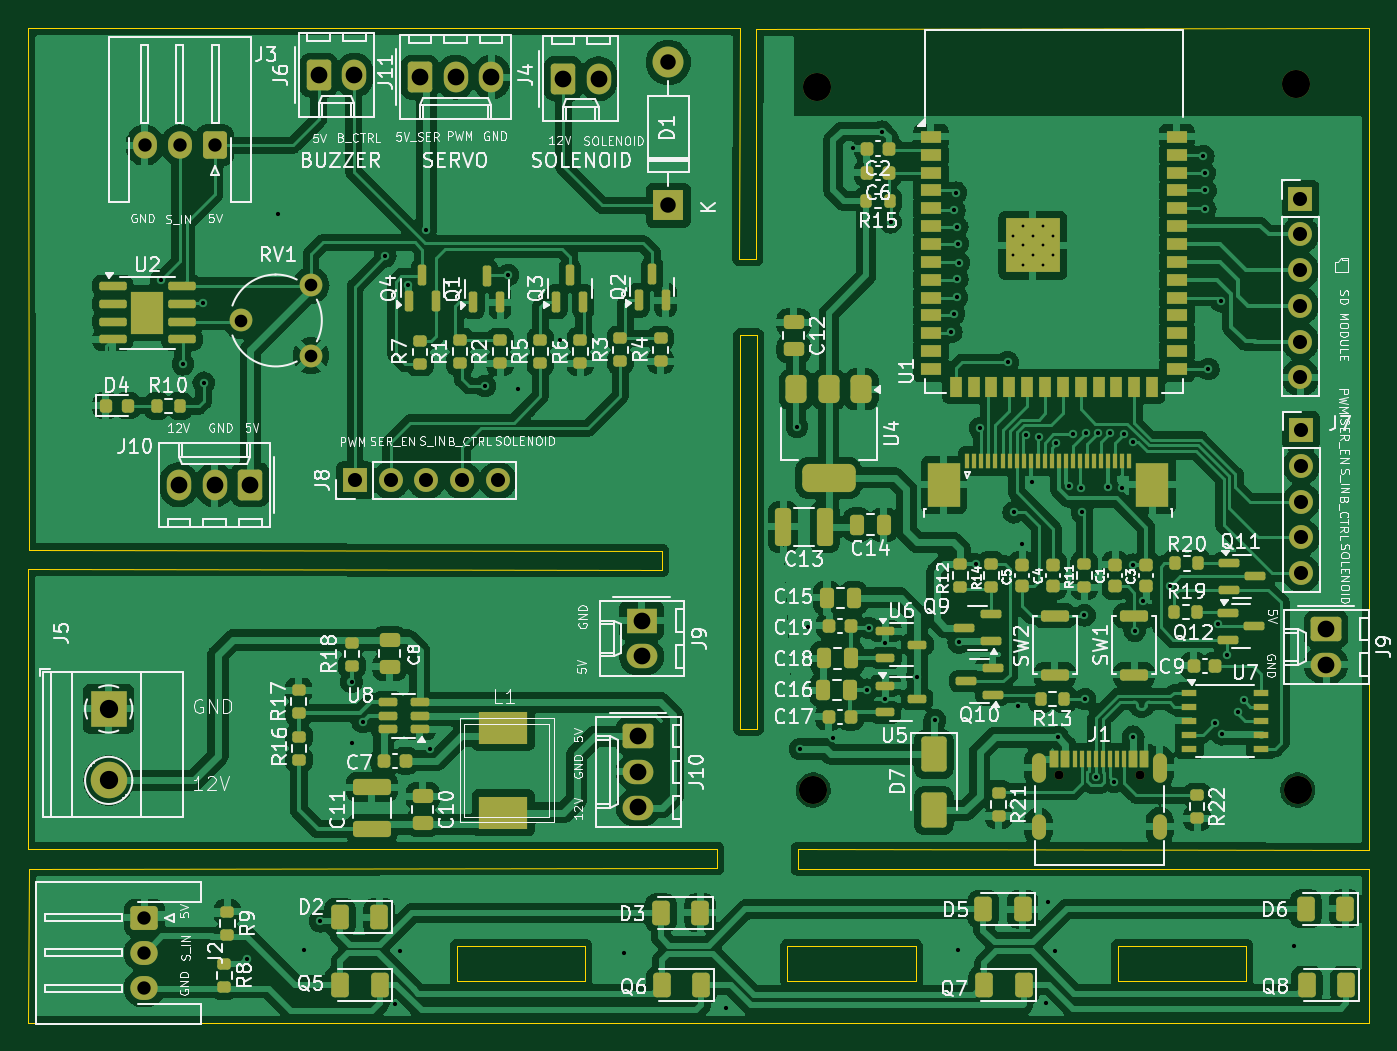
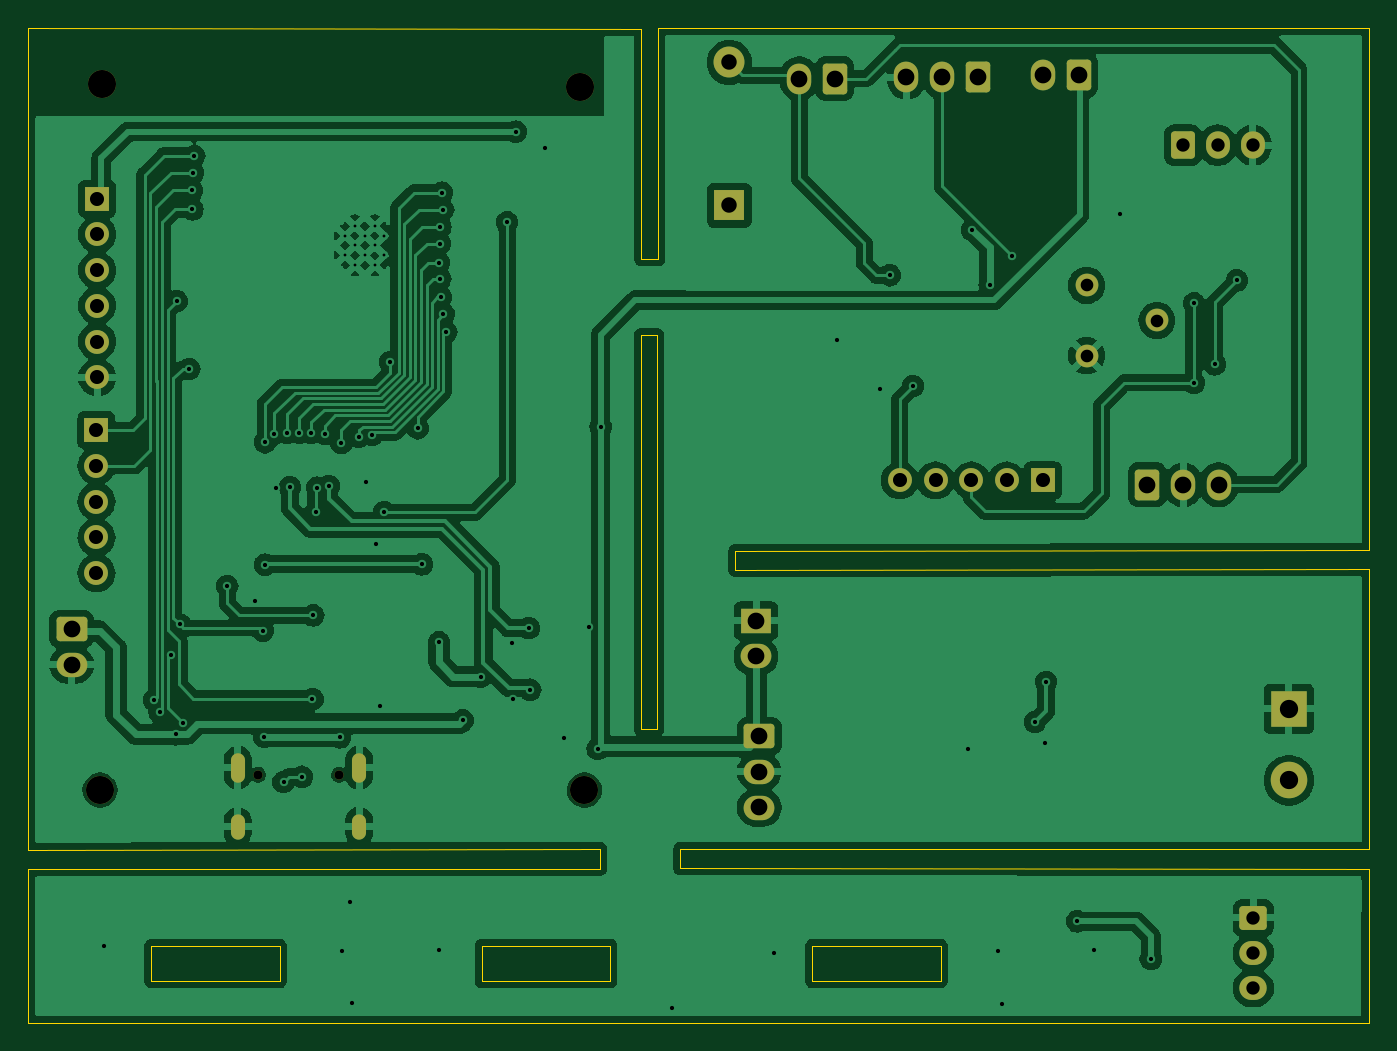
Circuit board: 11 layer files. Board 95.4 x 70.8 mm.
- bottom_copper: ES32_SmartBox-B_Cu.gbr (184579 bytes)
- bottom_mask: ES32_SmartBox-B_Mask.gbr (3960 bytes)
- paste: ES32_SmartBox-B_Paste.gbr (456 bytes)
- bottom_silk: ES32_SmartBox-B_Silkscreen.gbr (457 bytes)
- outline: ES32_SmartBox-Edge_Cuts.gbr (1542 bytes)
- top_copper: ES32_SmartBox-F_Cu.gbr (368101 bytes)
- top_mask: ES32_SmartBox-F_Mask.gbr (15266 bytes)
- paste: ES32_SmartBox-F_Paste.gbr (12338 bytes)
- top_silk: ES32_SmartBox-F_Silkscreen.gbr (215022 bytes)
- drill: ES32_SmartBox-NPTH.drl (488 bytes)
- drill: ES32_SmartBox-PTH.drl (3384 bytes)

=== bottom_copper: ES32_SmartBox-B_Cu.gbr (184579 bytes, source omitted) ===
=== bottom_mask: ES32_SmartBox-B_Mask.gbr ===
%TF.GenerationSoftware,KiCad,Pcbnew,8.0.3*%
%TF.CreationDate,2025-03-22T11:48:59+07:00*%
%TF.ProjectId,ES32_SmartBox,45533332-5f53-46d6-9172-74426f782e6b,rev?*%
%TF.SameCoordinates,Original*%
%TF.FileFunction,Soldermask,Bot*%
%TF.FilePolarity,Negative*%
%FSLAX46Y46*%
G04 Gerber Fmt 4.6, Leading zero omitted, Abs format (unit mm)*
G04 Created by KiCad (PCBNEW 8.0.3) date 2025-03-22 11:48:59*
%MOMM*%
%LPD*%
G01*
G04 APERTURE LIST*
G04 Aperture macros list*
%AMRoundRect*
0 Rectangle with rounded corners*
0 $1 Rounding radius*
0 $2 $3 $4 $5 $6 $7 $8 $9 X,Y pos of 4 corners*
0 Add a 4 corners polygon primitive as box body*
4,1,4,$2,$3,$4,$5,$6,$7,$8,$9,$2,$3,0*
0 Add four circle primitives for the rounded corners*
1,1,$1+$1,$2,$3*
1,1,$1+$1,$4,$5*
1,1,$1+$1,$6,$7*
1,1,$1+$1,$8,$9*
0 Add four rect primitives between the rounded corners*
20,1,$1+$1,$2,$3,$4,$5,0*
20,1,$1+$1,$4,$5,$6,$7,0*
20,1,$1+$1,$6,$7,$8,$9,0*
20,1,$1+$1,$8,$9,$2,$3,0*%
G04 Aperture macros list end*
%ADD10RoundRect,0.250000X0.620000X0.845000X-0.620000X0.845000X-0.620000X-0.845000X0.620000X-0.845000X0*%
%ADD11O,1.740000X2.190000*%
%ADD12C,0.650000*%
%ADD13O,1.000000X2.100000*%
%ADD14O,1.000000X1.800000*%
%ADD15R,1.700000X1.700000*%
%ADD16O,1.700000X1.700000*%
%ADD17RoundRect,0.250000X-0.620000X-0.845000X0.620000X-0.845000X0.620000X0.845000X-0.620000X0.845000X0*%
%ADD18RoundRect,0.250000X-0.725000X0.600000X-0.725000X-0.600000X0.725000X-0.600000X0.725000X0.600000X0*%
%ADD19O,1.950000X1.700000*%
%ADD20C,2.000000*%
%ADD21R,2.600000X2.600000*%
%ADD22C,2.600000*%
%ADD23RoundRect,0.250000X-0.845000X0.620000X-0.845000X-0.620000X0.845000X-0.620000X0.845000X0.620000X0*%
%ADD24O,2.190000X1.740000*%
%ADD25R,2.200000X2.200000*%
%ADD26O,2.200000X2.200000*%
%ADD27C,1.620000*%
%ADD28RoundRect,0.250000X0.600000X0.725000X-0.600000X0.725000X-0.600000X-0.725000X0.600000X-0.725000X0*%
%ADD29O,1.700000X1.950000*%
%ADD30R,2.190000X1.740000*%
G04 APERTURE END LIST*
D10*
%TO.C,J10*%
X88420000Y-119370000D03*
D11*
X85880000Y-119370000D03*
X83340000Y-119370000D03*
%TD*%
D12*
%TO.C,J1*%
X145930000Y-140020000D03*
X151710000Y-140020000D03*
D13*
X144500000Y-139500000D03*
D14*
X144500000Y-143700000D03*
D13*
X153140000Y-139500000D03*
D14*
X153140000Y-143700000D03*
%TD*%
D15*
%TO.C,J8*%
X95870000Y-119070000D03*
D16*
X98410000Y-119070000D03*
X100950000Y-119070000D03*
X103490000Y-119070000D03*
X106030000Y-119070000D03*
%TD*%
D17*
%TO.C,J4*%
X110660800Y-90481800D03*
D11*
X113200800Y-90481800D03*
%TD*%
D18*
%TO.C,J2*%
X80886667Y-150190000D03*
D19*
X80886667Y-152690000D03*
X80886667Y-155190000D03*
%TD*%
D15*
%TO.C,J7*%
X163190000Y-115500000D03*
D16*
X163190000Y-118040000D03*
X163190000Y-120580000D03*
X163190000Y-123120000D03*
X163190000Y-125660000D03*
%TD*%
D17*
%TO.C,J11*%
X100482400Y-90373200D03*
D11*
X103022400Y-90373200D03*
X105562400Y-90373200D03*
%TD*%
D20*
%TO.C,REF\u002A\u002A*%
X128470000Y-141100000D03*
%TD*%
D21*
%TO.C,J5*%
X78345000Y-135330000D03*
D22*
X78345000Y-140410000D03*
%TD*%
D23*
%TO.C,J10*%
X116030000Y-137260000D03*
D24*
X116030000Y-139800000D03*
X116030000Y-142340000D03*
%TD*%
D17*
%TO.C,J6*%
X93290000Y-90230000D03*
D11*
X95830000Y-90230000D03*
%TD*%
D23*
%TO.C,J9*%
X164960000Y-129640000D03*
D24*
X164960000Y-132180000D03*
%TD*%
D15*
%TO.C,REF\u002A\u002A*%
X163140000Y-99030000D03*
D16*
X163140000Y-101570000D03*
X163140000Y-104110000D03*
X163140000Y-106650000D03*
X163140000Y-109190000D03*
X163140000Y-111730000D03*
%TD*%
D20*
%TO.C,REF\u002A\u002A*%
X128760000Y-91060000D03*
%TD*%
%TO.C,REF\u002A\u002A*%
X162790000Y-90880000D03*
%TD*%
D25*
%TO.C,D1*%
X118160800Y-99491800D03*
D26*
X118160800Y-89331800D03*
%TD*%
D20*
%TO.C,REF\u002A\u002A*%
X162940000Y-141100000D03*
%TD*%
D27*
%TO.C,RV1*%
X92740000Y-105190000D03*
X87740000Y-107690000D03*
X92740000Y-110190000D03*
%TD*%
D28*
%TO.C,J3*%
X85910000Y-95220000D03*
D29*
X83410000Y-95220000D03*
X80910000Y-95220000D03*
%TD*%
D30*
%TO.C,J9*%
X116260000Y-129050000D03*
D24*
X116260000Y-131590000D03*
%TD*%
M02*

=== paste: ES32_SmartBox-B_Paste.gbr ===
%TF.GenerationSoftware,KiCad,Pcbnew,8.0.3*%
%TF.CreationDate,2025-03-22T11:48:59+07:00*%
%TF.ProjectId,ES32_SmartBox,45533332-5f53-46d6-9172-74426f782e6b,rev?*%
%TF.SameCoordinates,Original*%
%TF.FileFunction,Paste,Bot*%
%TF.FilePolarity,Positive*%
%FSLAX46Y46*%
G04 Gerber Fmt 4.6, Leading zero omitted, Abs format (unit mm)*
G04 Created by KiCad (PCBNEW 8.0.3) date 2025-03-22 11:48:59*
%MOMM*%
%LPD*%
G01*
G04 APERTURE LIST*
G04 APERTURE END LIST*
M02*

=== bottom_silk: ES32_SmartBox-B_Silkscreen.gbr ===
%TF.GenerationSoftware,KiCad,Pcbnew,8.0.3*%
%TF.CreationDate,2025-03-22T11:48:59+07:00*%
%TF.ProjectId,ES32_SmartBox,45533332-5f53-46d6-9172-74426f782e6b,rev?*%
%TF.SameCoordinates,Original*%
%TF.FileFunction,Legend,Bot*%
%TF.FilePolarity,Positive*%
%FSLAX46Y46*%
G04 Gerber Fmt 4.6, Leading zero omitted, Abs format (unit mm)*
G04 Created by KiCad (PCBNEW 8.0.3) date 2025-03-22 11:48:59*
%MOMM*%
%LPD*%
G01*
G04 APERTURE LIST*
G04 APERTURE END LIST*
M02*

=== outline: ES32_SmartBox-Edge_Cuts.gbr ===
%TF.GenerationSoftware,KiCad,Pcbnew,8.0.3*%
%TF.CreationDate,2025-03-22T11:48:59+07:00*%
%TF.ProjectId,ES32_SmartBox,45533332-5f53-46d6-9172-74426f782e6b,rev?*%
%TF.SameCoordinates,Original*%
%TF.FileFunction,Profile,NP*%
%FSLAX46Y46*%
G04 Gerber Fmt 4.6, Leading zero omitted, Abs format (unit mm)*
G04 Created by KiCad (PCBNEW 8.0.3) date 2025-03-22 11:48:59*
%MOMM*%
%LPD*%
G01*
G04 APERTURE LIST*
%TA.AperFunction,Profile*%
%ADD10C,0.050000*%
%TD*%
G04 APERTURE END LIST*
D10*
X150143400Y-152191400D02*
X159283400Y-152191400D01*
X159283400Y-154691400D01*
X150143400Y-154691400D01*
X150143400Y-152191400D01*
X123225000Y-103324600D02*
X124425000Y-103324600D01*
X124434600Y-86918800D01*
X168030000Y-86910800D01*
X168046400Y-145338800D01*
X127355600Y-145288000D01*
X127355600Y-146685000D01*
X168046400Y-146735800D01*
X168030000Y-157670800D01*
X72630000Y-157670800D01*
X72644000Y-146685000D01*
X121640600Y-146659600D01*
X121640600Y-145262600D01*
X72618600Y-145288000D01*
X72630000Y-125349000D01*
X117729000Y-125425200D01*
X117729000Y-124079000D01*
X72644000Y-124028200D01*
X72630000Y-86910800D01*
X123266200Y-86893400D01*
X123225000Y-103324600D01*
X126634700Y-152191400D02*
X135774700Y-152191400D01*
X135774700Y-154691400D01*
X126634700Y-154691400D01*
X126634700Y-152191400D01*
X123275800Y-108737400D02*
X124475800Y-108737400D01*
X124475800Y-136725600D01*
X123275800Y-136725600D01*
X123275800Y-108737400D01*
X103126000Y-152191400D02*
X112266000Y-152191400D01*
X112266000Y-154691400D01*
X103126000Y-154691400D01*
X103126000Y-152191400D01*
M02*

=== top_copper: ES32_SmartBox-F_Cu.gbr (368101 bytes, source omitted) ===
=== top_mask: ES32_SmartBox-F_Mask.gbr (15266 bytes, source omitted) ===
=== paste: ES32_SmartBox-F_Paste.gbr (12338 bytes, source omitted) ===
=== top_silk: ES32_SmartBox-F_Silkscreen.gbr (215022 bytes, source omitted) ===
=== drill: ES32_SmartBox-NPTH.drl ===
M48
; DRILL file {KiCad 8.0.3} date 2025-03-22T11:49:01+0700
; FORMAT={-:-/ absolute / inch / decimal}
; #@! TF.CreationDate,2025-03-22T11:49:01+07:00
; #@! TF.GenerationSoftware,Kicad,Pcbnew,8.0.3
; #@! TF.FileFunction,NonPlated,1,2,NPTH
FMAT,2
INCH
; #@! TA.AperFunction,NonPlated,NPTH,ComponentDrill
T1C0.0256
; #@! TA.AperFunction,NonPlated,NPTH,ComponentDrill
T2C0.0787
%
G90
G05
T1
X5.7453Y-5.5126
X5.9728Y-5.5126
T2
X5.0579Y-5.5551
X5.0693Y-3.585
X6.4091Y-3.578
X6.415Y-5.5551
M30

=== drill: ES32_SmartBox-PTH.drl ===
M48
; DRILL file {KiCad 8.0.3} date 2025-03-22T11:49:01+0700
; FORMAT={-:-/ absolute / inch / decimal}
; #@! TF.CreationDate,2025-03-22T11:49:01+07:00
; #@! TF.GenerationSoftware,Kicad,Pcbnew,8.0.3
; #@! TF.FileFunction,Plated,1,2,PTH
FMAT,2
INCH
; #@! TA.AperFunction,Plated,PTH,ComponentDrill
T1C0.0079
; #@! TA.AperFunction,Plated,PTH,ViaDrill
T2C0.0118
; #@! TA.AperFunction,Plated,PTH,ComponentDrill
T3C0.0236
; #@! TA.AperFunction,Plated,PTH,ComponentDrill
T4C0.0354
; #@! TA.AperFunction,Plated,PTH,ComponentDrill
T5C0.0374
; #@! TA.AperFunction,Plated,PTH,ComponentDrill
T6C0.0394
; #@! TA.AperFunction,Plated,PTH,ComponentDrill
T7C0.0433
; #@! TA.AperFunction,Plated,PTH,ComponentDrill
T8C0.0469
; #@! TA.AperFunction,Plated,PTH,ComponentDrill
T9C0.0512
%
G90
G05
T1
X5.6181Y-4.002
X5.6181Y-4.0571
X5.6457Y-3.9744
X5.6457Y-4.0295
X5.6457Y-4.0846
X5.6732Y-4.002
X5.6732Y-4.0571
X5.7008Y-3.9744
X5.7008Y-4.0295
X5.7008Y-4.0846
X5.7283Y-4.002
X5.7283Y-4.0571
T2
X3.2307Y-4.1276
X3.2921Y-4.3626
X3.35Y-4.1921
X3.3508Y-4.4142
X3.4717Y-6.0283
X3.5583Y-3.9421
X3.6303Y-6.0035
X3.6772Y-5.9228
X3.7646Y-5.252
X3.7665Y-5.4244
X3.7959Y-5.3643
X3.859Y-4.06
X3.8877Y-6.1531
X3.8992Y-6.0047
X3.923Y-4.1398
X3.972Y-3.986
X3.9843Y-5.4398
X4.1382Y-4.4232
X4.2031Y-4.113
X4.23Y-4.431
X4.35Y-4.2957
X4.5276Y-6.0106
X4.8136Y-6.1657
X5.0126Y-4.5378
X5.021Y-5.44
X5.0441Y-5.0972
X5.1146Y-5.4094
X5.1689Y-3.7579
X5.2098Y-5.274
X5.2138Y-5.1012
X5.2504Y-3.7106
X5.2587Y-5.2996
X5.2598Y-5.1433
X5.2744Y-3.965
X5.3488Y-5.2378
X5.3992Y-5.3598
X5.4449Y-4.272
X5.4528Y-4.2213
X5.4535Y-3.9291
X5.4575Y-3.8815
X5.4606Y-4.1752
X5.4614Y-3.978
X5.4618Y-4.1224
X5.463Y-4.0244
X5.4642Y-6.0043
X5.4654Y-4.0783
X5.4654Y-5.1417
X5.5138Y-4.9228
X5.5252Y-4.5417
X5.6024Y-4.3567
X5.6193Y-4.7772
X5.6303Y-5.3185
X5.6417Y-4.8657
X5.6539Y-4.5605
X5.6705Y-4.6909
X5.6899Y-4.565
X5.7087Y-6.1516
X5.7156Y-5.8673
X5.7365Y-6.0059
X5.7388Y-4.5829
X5.7433Y-5.4075
X5.7742Y-4.7034
X5.7859Y-4.5575
X5.8067Y-4.7079
X5.8106Y-4.7764
X5.8177Y-5.0657
X5.8197Y-5.3004
X5.8229Y-4.5539
X5.8492Y-5.5177
X5.8566Y-4.5541
X5.8835Y-4.707
X5.89Y-4.5541
X5.9008Y-5.5319
X5.923Y-4.708
X5.9272Y-4.5579
X5.9528Y-4.5807
X5.9531Y-4.9236
X5.9543Y-5.4055
X5.9583Y-5.1083
X5.9819Y-5.0264
X6.0585Y-4.9837
X6.1508Y-3.7787
X6.1543Y-3.826
X6.1559Y-3.9287
X6.1567Y-3.8756
X6.165Y-4.3756
X6.1823Y-5.3677
X6.1913Y-5.0909
X6.2002Y-4.1852
X6.2028Y-5.3988
X6.2165Y-5.1756
X6.248Y-5.3366
X6.2638Y-5.3023
X6.4035Y-5.9921
T4
X3.4543Y-4.2398
X3.6512Y-4.1413
X3.6512Y-4.3382
T5
X3.1845Y-5.913
X3.1845Y-6.0114
X3.1845Y-6.1098
X3.1854Y-3.7488
X3.2839Y-3.7488
X3.3823Y-3.7488
T6
X3.7744Y-4.6878
X3.8744Y-4.6878
X3.9744Y-4.6878
X4.0744Y-4.6878
X4.1744Y-4.6878
X6.4228Y-3.8988
X6.4228Y-3.9988
X6.4228Y-4.0988
X6.4228Y-4.1988
X6.4228Y-4.2988
X6.4228Y-4.3988
X6.4248Y-4.5472
X6.4248Y-4.6472
X6.4248Y-4.7472
X6.4248Y-4.8472
X6.4248Y-4.9472
T7
X4.652Y-3.517
X4.652Y-3.917
T8
X3.2811Y-4.6996
X3.3811Y-4.6996
X3.4811Y-4.6996
X3.6728Y-3.5524
X3.7728Y-3.5524
X3.956Y-3.558
X4.056Y-3.558
X4.156Y-3.558
X4.3567Y-3.5623
X4.4567Y-3.5623
X4.5681Y-5.4039
X4.5681Y-5.5039
X4.5681Y-5.6039
X4.5772Y-5.0807
X4.5772Y-5.1807
X6.4945Y-5.1039
X6.4945Y-5.2039
T9
X3.0844Y-5.328
X3.0844Y-5.528
T3
G00X5.689Y-5.4705
M15
G01X5.689Y-5.5138
M16
G05
G00X5.689Y-5.6417
M15
G01X5.689Y-5.6732
M16
G05
G00X6.0291Y-5.4705
M15
G01X6.0291Y-5.5138
M16
G05
G00X6.0291Y-5.6417
M15
G01X6.0291Y-5.6732
M16
G05
M30

